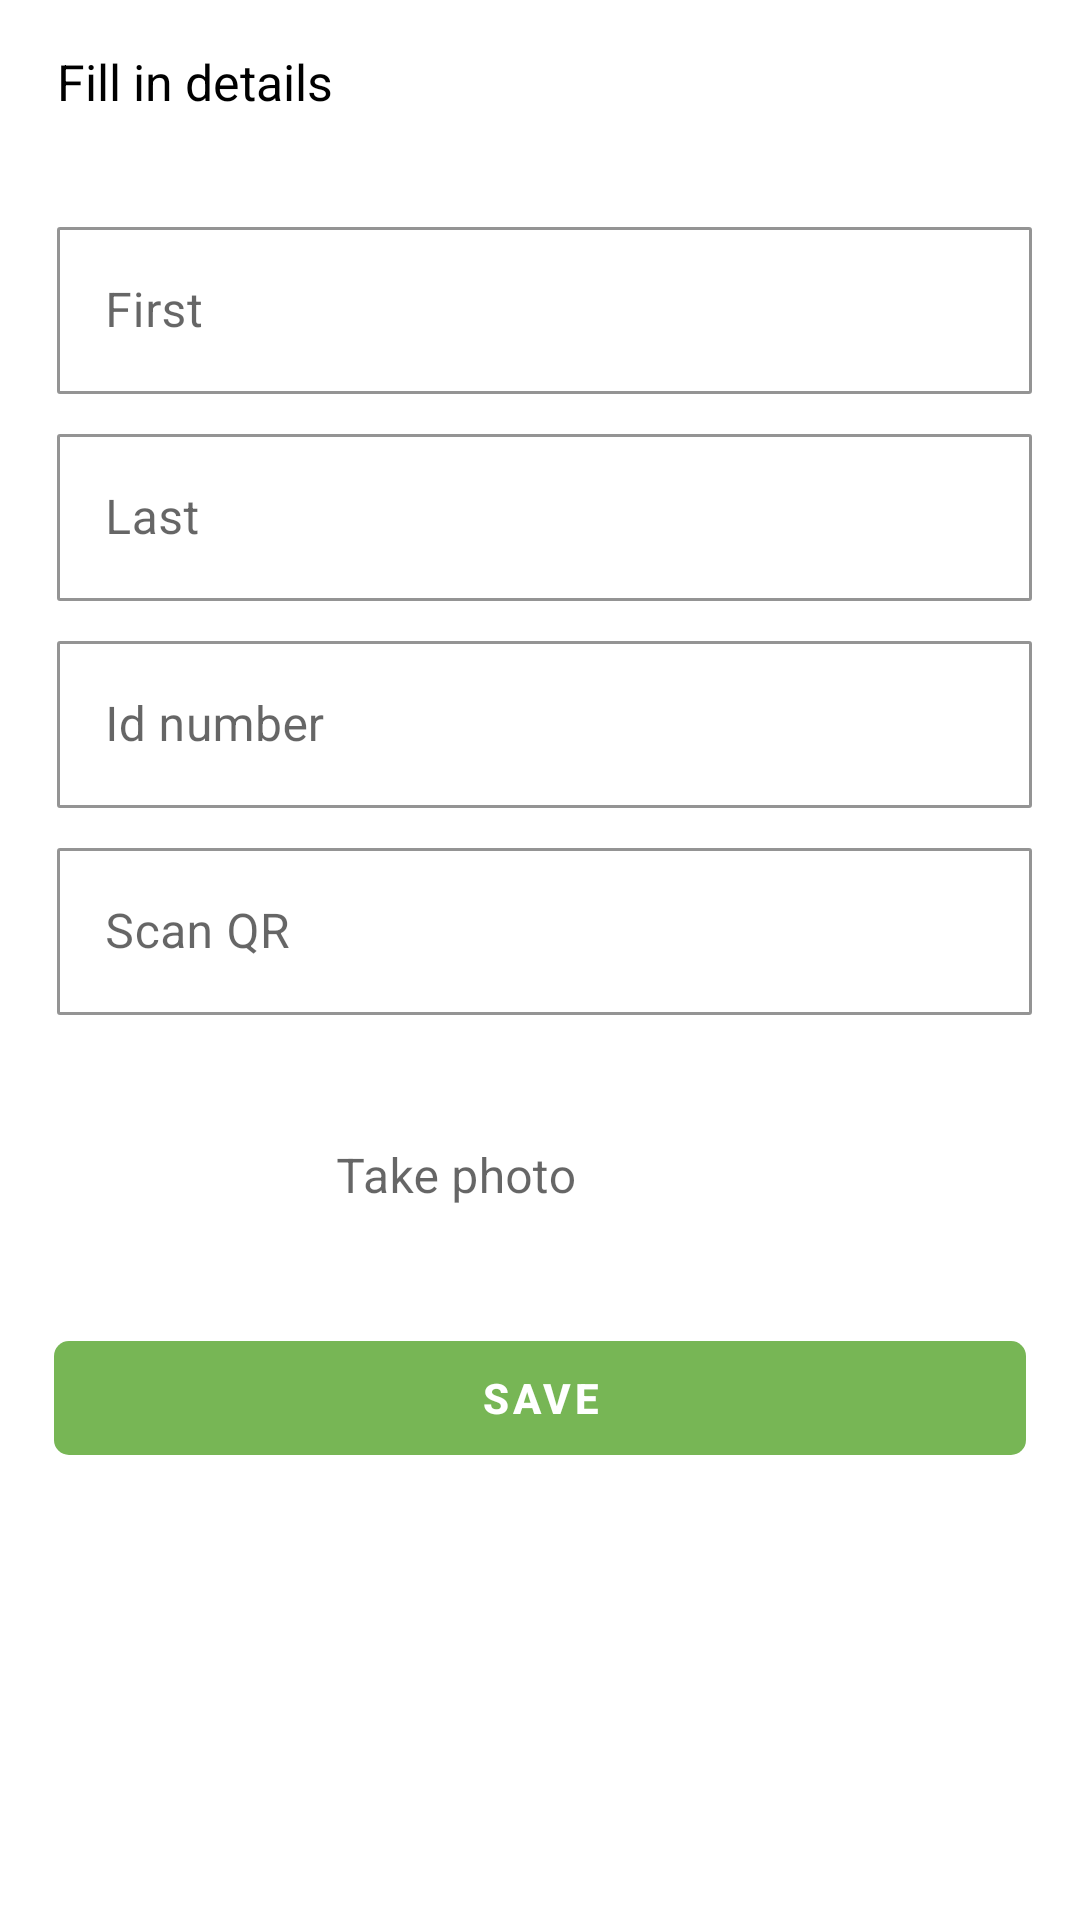

Layout XML and referenced resources for this Android screen:
<!-- AndroidManifest.xml: application theme AppTheme -->
<!-- res/layout/main_fragment.xml -->
<?xml version="1.0" encoding="utf-8"?>
<LinearLayout
        xmlns:android="http://schemas.android.com/apk/res/android"
        xmlns:tools="http://schemas.android.com/tools"
        xmlns:app="http://schemas.android.com/apk/res-auto"
        android:layout_width="match_parent"
        android:layout_height="match_parent"
        tools:context=".MainActivity">

    <ScrollView
            android:layout_width="match_parent"
            android:layout_height="match_parent">

        <LinearLayout android:layout_width="match_parent"
                      android:orientation="vertical"
                      android:layout_height="wrap_content">


            <TextView

                    android:layout_marginStart="3dp"
                    android:textAlignment="center"
                    android:padding="16dp"
                    android:textColor="@android:color/black"
                    android:id="@+id/txt_names_view_title"
                    android:layout_width="wrap_content"
                    android:layout_height="wrap_content"
                    android:text="Fill in details"
                    android:textSize="16.8sp"/>

            <LinearLayout
                    android:layout_width="match_parent"
                    android:layout_height="wrap_content"
                    android:orientation="vertical"
                    android:padding="12dp">

                <com.google.android.material.textfield.TextInputLayout
                        android:id="@+id/til_first_name"
                        style="@style/Widget.MaterialComponents.TextInputLayout.OutlinedBox"
                        android:layout_width="match_parent"
                        android:layout_height="wrap_content"
                        android:layout_marginStart="3dp"
                        android:padding="4dp"


                        app:boxCornerRadiusTopStart="1dp"
                        app:boxCornerRadiusTopEnd="1dp"
                        app:boxCornerRadiusBottomStart="1dp"
                        app:boxCornerRadiusBottomEnd="1dp"

                        app:boxStrokeWidth="1dp"
                        app:boxBackgroundMode="outline"
                        app:boxStrokeColor="@color/colorPrimary"

                >

                    <com.google.android.material.textfield.TextInputEditText
                            android:id="@+id/edt_first_name"
                            android:layout_width="match_parent"
                            android:layout_height="wrap_content"

                            app:helperText="@string/first_name"
                            app:helperTextEnabled="true"
                            android:hint="@string/first"
                            android:inputType="textPersonName"

                            android:maxLength="10"

                    />

                </com.google.android.material.textfield.TextInputLayout>
                <com.google.android.material.textfield.TextInputLayout
                        android:id="@+id/til_last_name"
                        style="@style/Widget.MaterialComponents.TextInputLayout.OutlinedBox"
                        android:layout_width="match_parent"
                        android:layout_height="wrap_content"
                        android:layout_marginStart="3dp"
                        android:padding="4dp"


                        app:boxCornerRadiusTopStart="1dp"
                        app:boxCornerRadiusTopEnd="1dp"
                        app:boxCornerRadiusBottomStart="1dp"
                        app:boxCornerRadiusBottomEnd="1dp"

                        app:boxStrokeWidth="1dp"
                        app:boxBackgroundMode="outline"
                        app:boxStrokeColor="@color/colorPrimary"

                >

                    <com.google.android.material.textfield.TextInputEditText
                            android:id="@+id/edt_last_name"
                            android:layout_width="match_parent"
                            android:layout_height="wrap_content"

                            app:helperText="@string/last_name"
                            app:helperTextEnabled="true"
                            android:hint="@string/last"
                            android:inputType="textPersonName"

                            android:maxLength="10"

                    />

                </com.google.android.material.textfield.TextInputLayout>
                <com.google.android.material.textfield.TextInputLayout
                        android:id="@+id/til_id"
                        style="@style/Widget.MaterialComponents.TextInputLayout.OutlinedBox"
                        android:layout_width="match_parent"
                        android:layout_height="wrap_content"
                        android:layout_marginStart="3dp"
                        android:padding="4dp"


                        app:boxCornerRadiusTopStart="1dp"
                        app:boxCornerRadiusTopEnd="1dp"
                        app:boxCornerRadiusBottomStart="1dp"
                        app:boxCornerRadiusBottomEnd="1dp"

                        app:boxStrokeWidth="1dp"
                        app:boxBackgroundMode="outline"
                        app:boxStrokeColor="@color/colorPrimary"

                >

                    <com.google.android.material.textfield.TextInputEditText
                            android:id="@+id/edt_id"
                            android:layout_width="match_parent"
                            android:layout_height="wrap_content"

                            app:helperText="Id number"
                            app:helperTextEnabled="true"
                            android:hint="Id number"
                            android:inputType="number"

                            android:maxLength="10"

                    />

                </com.google.android.material.textfield.TextInputLayout>
                <com.google.android.material.textfield.TextInputLayout
                        android:id="@+id/til_qr"
                        style="@style/Widget.MaterialComponents.TextInputLayout.OutlinedBox"
                        android:layout_width="match_parent"
                        android:layout_height="wrap_content"
                        android:layout_marginStart="3dp"
                        android:padding="4dp"


                        app:boxCornerRadiusTopStart="1dp"
                        app:boxCornerRadiusTopEnd="1dp"
                        app:boxCornerRadiusBottomStart="1dp"
                        app:boxCornerRadiusBottomEnd="1dp"

                        android:focusable="false"
                        android:focusableInTouchMode="false"
                        app:boxStrokeWidth="1dp"
                        app:boxBackgroundMode="outline"
                        app:boxStrokeColor="@color/colorPrimary"

                >

                    <com.google.android.material.textfield.TextInputEditText
                            android:id="@+id/edt_qr"
                            android:layout_width="match_parent"
                            android:layout_height="wrap_content"

                            android:focusableInTouchMode="false"
                            android:focusable="false"
                            app:helperTextEnabled="true"
                            android:hint="Scan QR"
                            android:inputType="textMultiLine"


                    />

                </com.google.android.material.textfield.TextInputLayout>

                <LinearLayout
                        android:layout_marginStart="3dp"
                        android:padding="4dp"
                        android:layout_margin="3dp"
                        android:background="@drawable/bg_gray"
                        android:orientation="horizontal"
                        android:layout_width="match_parent"
                        android:layout_height="wrap_content">
                    <ImageView android:layout_width="70dp"
                               android:id="@+id/avatar"
                               android:src="@drawable/ic_launcher_background"
                               android:layout_height="70dp"/>

                    <com.google.android.material.textfield.TextInputLayout
                            android:id="@+id/til_pick_avatar"
                            style="@style/Widget.MaterialComponents.TextInputLayout.OutlinedBox"
                            android:layout_width="match_parent"
                            android:layout_height="wrap_content"
                            android:layout_marginStart="3dp"
                            android:padding="4dp"
                            android:focusableInTouchMode="false"
                            android:focusable="false"

                            app:boxCornerRadiusTopStart="1dp"
                            app:boxCornerRadiusTopEnd="1dp"
                            app:boxCornerRadiusBottomStart="1dp"
                            app:boxCornerRadiusBottomEnd="1dp"

                            app:boxStrokeWidth="0dp"
                            app:boxBackgroundMode="none"
                            app:boxStrokeColor="@color/colorPrimary"

                    >

                        <com.google.android.material.textfield.TextInputEditText
                                android:id="@+id/edt_avatar"
                                android:layout_width="match_parent"
                                android:layout_height="wrap_content"

                                android:focusable="false"
                                android:focusableInTouchMode="false"
                                app:helperText="@string/take_photo"
                                app:helperTextEnabled="true"
                                android:hint="@string/take_photo"
                                android:inputType="text"



                        />

                    </com.google.android.material.textfield.TextInputLayout>

                </LinearLayout>
                <com.google.android.material.button.MaterialButton
                        android:id="@+id/btn_save"
                        android:layout_width="match_parent"
                        android:layout_height="50dp"
                        android:padding="0dp"
                        android:layout_marginTop="10dp"
                        android:layout_marginBottom="10dp"
                        android:paddingBottom="0dp"
                        android:layout_marginStart="6dp"
                        android:layout_marginEnd="6dp"


                        android:textColor="@color/white"
                        app:cornerRadius="5dp"
                        app:rippleColor="@color/colorPrimary"
                        android:textStyle="bold"
                        app:backgroundTint="@color/colorPrimary"
                        style="@style/Widget.MaterialComponents.Button.TextButton.Dialog"
                        android:text="Save"/>

            </LinearLayout>

        </LinearLayout>
    </ScrollView>

</LinearLayout>
<!-- resources referenced by this layout -->
<resources>
  <color name="colorPrimary">#77B655</color>
  <color name="white">#FFFFFF</color>
  <string name="first">First</string>
  <string name="first_name">First Name</string>
  <string name="last">Last</string>
  <string name="last_name">Last Name</string>
  <string name="take_photo">Take photo</string>
  <style name="AppTheme" parent="Theme.MaterialComponents.Light.DarkActionBar">
          
          <item name="colorPrimary">@color/colorPrimary</item>
          <item name="colorPrimaryDark">@color/colorPrimaryDark</item>
          <item name="colorAccent">@color/colorAccent</item>
  
      </style>
  <color name="colorPrimaryDark">#77B655</color>
  <color name="colorAccent">#030089</color>
</resources>
